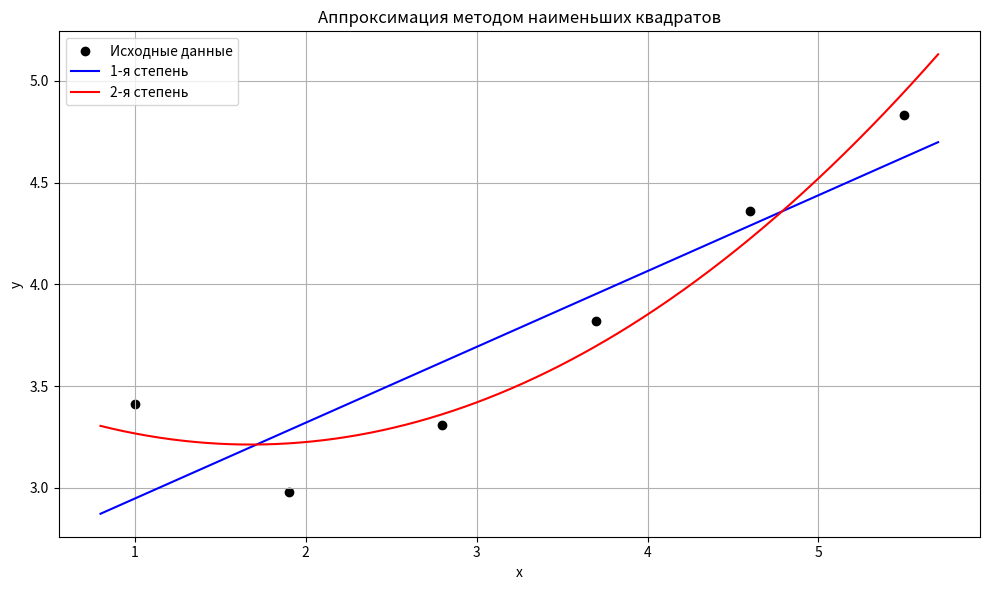

Write the Python code that produced this figure.
import numpy as np
import matplotlib.pyplot as plt

# === 1. Входные данные ===
points = [
    (1.0, 3.4142),
    (1.9, 2.9818),
    (2.8, 3.3095),
    (3.7, 3.8184),
    (4.6, 4.3599),
    (5.5, 4.8318)
]

x_vals = np.array([p[0] for p in points])
y_vals = np.array([p[1] for p in points])
n = len(points)

# === 2. Решение нормальных систем МНК ===

def solve_least_squares(x, y, degree):
    """Находит коэффициенты приближающего многочлена степени degree методом наименьших квадратов (МНК)."""
    # Составляем матрицу Вандермонда для подстановки соответствующих xi^j в полином
    A = np.vander(x, N=degree+1, increasing=True) # Строит матрицу, где каждая строка — это степенные комбинации соответствующего x_i (xi^0, ..., xi^n)
    # Решаем нормальную систему A.T A a = A.T y
    ATA = A.T @ A
    ATy = A.T @ y
    coeffs = np.linalg.solve(ATA, ATy)
    return coeffs # Коэффициенты многочлена, минимизирующие ошибку

# === 3. Вычисление ошибки ===

def compute_error(x, y, coeffs):
    """Считает сумму квадратов ошибок."""
    y_pred = np.polyval(coeffs[::-1], x) # Вычисляет значение многочлена на заданных x - вместо наивной подстановки точки в полином используется схема Горнера
    return np.sum((y - y_pred)**2)

# === 4. Построение графика ===

def plot_results(x, y, coeffs_list, labels):
    """Строит график исходных точек и аппроксимаций."""
    plt.figure(figsize=(10, 6))
    
    # Исходные точки
    plt.scatter(x, y, color='black', label='Исходные данные')
    
    x_plot = np.linspace(min(x) - 0.2, max(x) + 0.2, 500)
    
    colors = ['blue', 'red']
    for coeffs, label, color in zip(coeffs_list, labels, colors):
        y_plot = np.polyval(coeffs[::-1], x_plot)
        plt.plot(x_plot, y_plot, label=label, color=color)
    
    plt.title("Аппроксимация методом наименьших квадратов")
    plt.xlabel("x")
    plt.ylabel("y")
    plt.grid(True)
    plt.legend()
    plt.tight_layout()
    plt.show()

# === 5. Основная логика ===

# Линейная аппроксимация (1-я степень)
coeffs_linear = solve_least_squares(x_vals, y_vals, degree=1)
error_linear = compute_error(x_vals, y_vals, coeffs_linear)

# Квадратичная аппроксимация (2-я степень)
coeffs_quadratic = solve_least_squares(x_vals, y_vals, degree=2)
error_quadratic = compute_error(x_vals, y_vals, coeffs_quadratic)

# === 6. Вывод результатов ===

def print_polynomial(coeffs):
    terms = [f"{coeff:.6f}·x^{i}" for i, coeff in enumerate(coeffs)]
    print(" + ".join(terms))

print("Многочлен 1-й степени:")
print_polynomial(coeffs_linear)
print(f"Сумма квадратов ошибок: {error_linear:.6f}\n")

print("Многочлен 2-й степени:")
print_polynomial(coeffs_quadratic)
print(f"Сумма квадратов ошибок: {error_quadratic:.6f}\n")

# === 7. График ===
plot_results(x_vals, y_vals, [coeffs_linear, coeffs_quadratic], ["1-я степень", "2-я степень"])